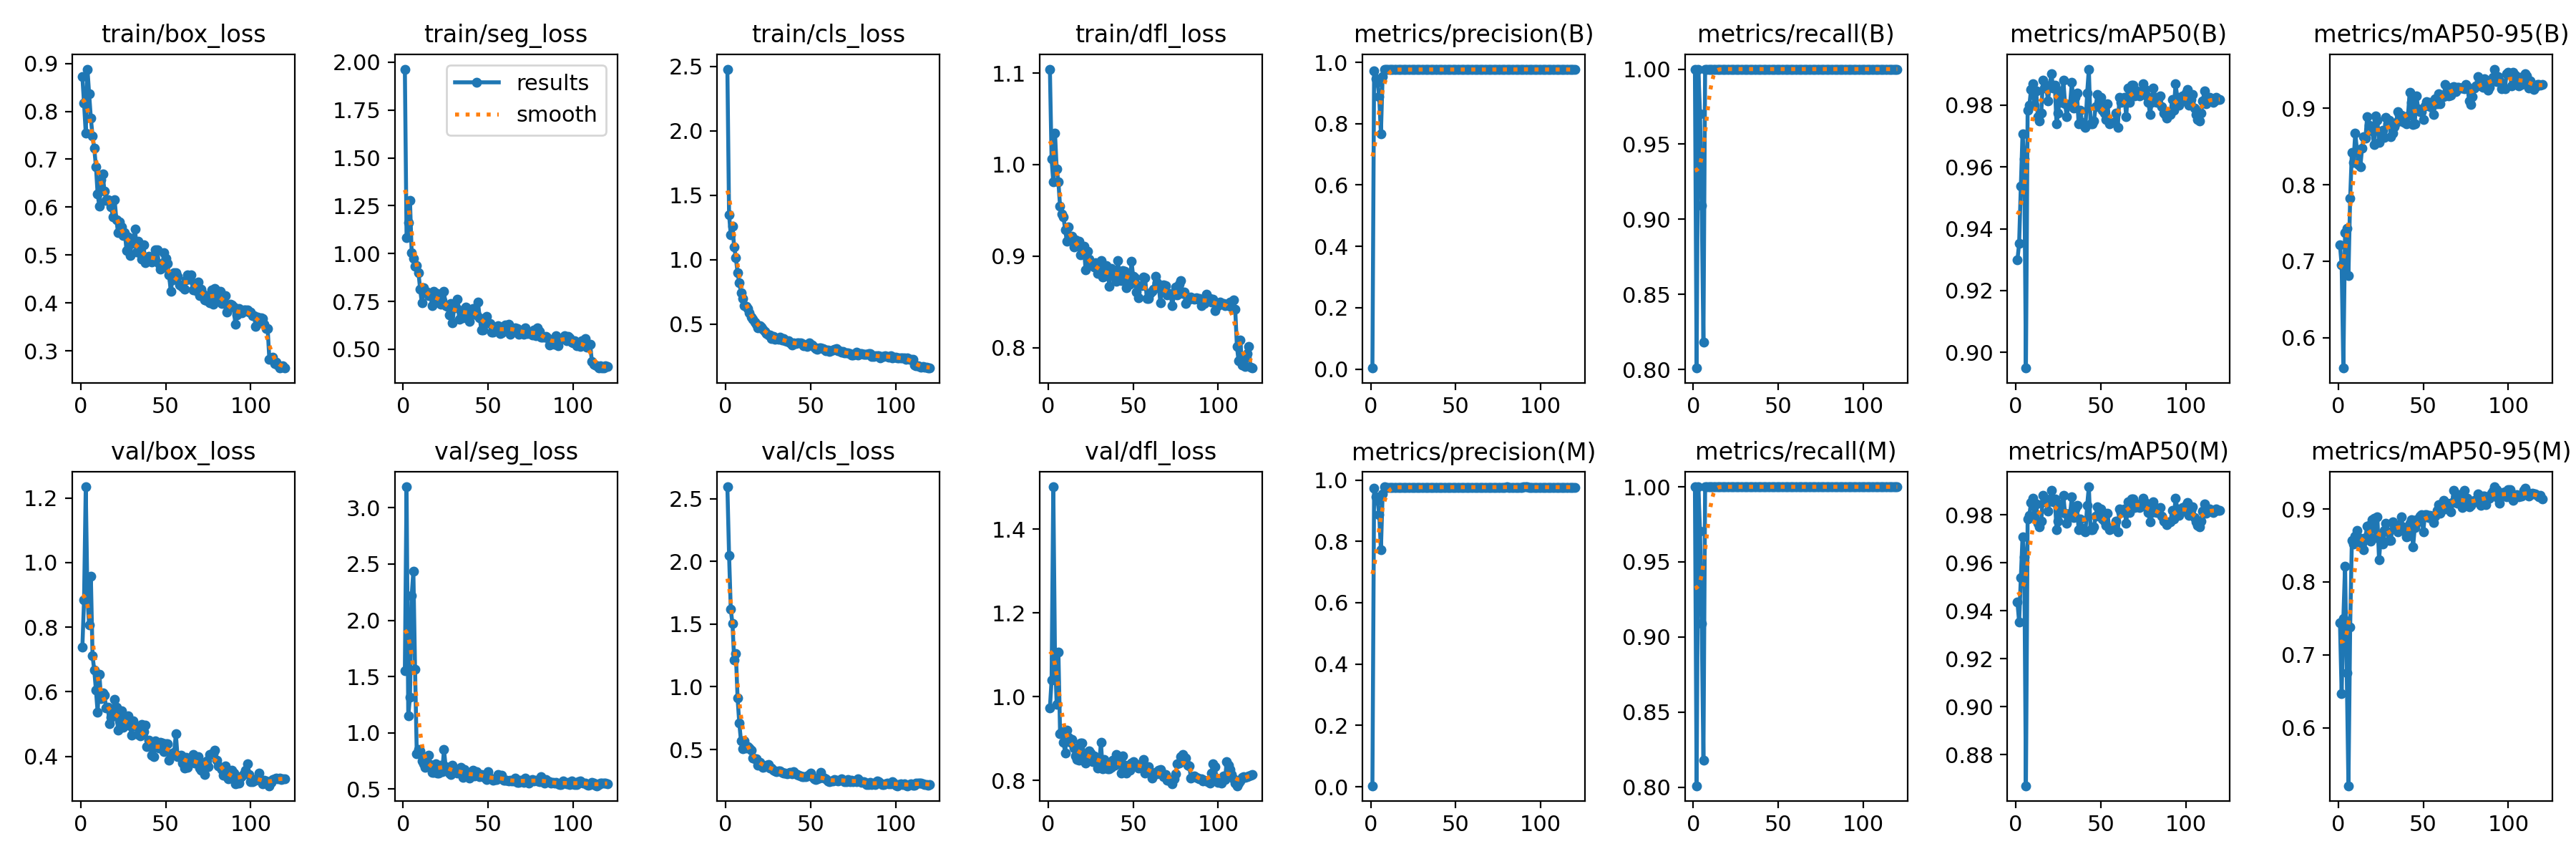

Values plotted in this chart, from the file beside it:
epoch, time, train/box_loss, train/seg_loss, train/cls_loss, train/dfl_loss, metrics/precision(B), metrics/recall(B), metrics/mAP50(B), metrics/mAP50-95(B), metrics/precision(M), metrics/recall(M), metrics/mAP50(M), metrics/mAP50-95(M), val/box_loss, val/seg_loss, val/cls_loss, val/dfl_loss, lr/pg0, lr/pg1, lr/pg2
1, 12.15, 0.8724, 1.964, 2.478, 1.104, 0.00326, 1, 0.9299, 0.7211, 0.00326, 1, 0.9435, 0.7441, 0.7371, 1.55, 2.596, 0.9734, 0.00062, 0.00062, 0.00062
2, 23.77, 0.8167, 1.084, 1.347, 1.006, 0.9724, 0.801, 0.9353, 0.6951, 0.9724, 0.801, 0.9353, 0.6472, 0.8836, 3.187, 2.05, 1.039, 0.00125, 0.00125, 0.00125
3, 35.25, 0.7544, 1.163, 1.191, 0.9808, 0.9463, 1, 0.9537, 0.5605, 0.9463, 1, 0.9537, 0.7494, 1.235, 1.149, 1.617, 1.501, 0.001869, 0.001869, 0.001869
4, 46.63, 0.8881, 1.277, 1.257, 1.034, 0.9343, 0.9703, 0.9708, 0.7372, 0.9343, 0.9703, 0.9708, 0.8219, 0.8877, 1.316, 1.503, 1.092, 0.00195, 0.00195, 0.00195
5, 57.91, 0.836, 1.006, 1.097, 0.9953, 0.8876, 0.9091, 0.9626, 0.743, 0.8876, 0.9091, 0.9626, 0.6754, 0.8074, 2.22, 1.214, 0.9815, 0.001934, 0.001934, 0.001934
6, 69.13, 0.7857, 0.9739, 1.012, 0.981, 0.7677, 0.8182, 0.8949, 0.6815, 0.7725, 0.8182, 0.8671, 0.5206, 0.9573, 2.438, 1.264, 1.107, 0.001917, 0.001917, 0.001917
7, 81.11, 0.7484, 0.9344, 0.8971, 0.9542, 0.9535, 1, 0.9783, 0.7823, 0.9535, 1, 0.9783, 0.7379, 0.7114, 1.563, 0.9119, 0.9116, 0.001901, 0.001901, 0.001901
8, 92.55, 0.7227, 0.9391, 0.8192, 0.9461, 0.9774, 1, 0.9799, 0.842, 0.9774, 1, 0.9799, 0.8564, 0.6668, 0.8152, 0.7102, 0.916, 0.001885, 0.001885, 0.001885
9, 104, 0.6845, 0.9012, 0.7438, 0.9427, 0.9763, 1, 0.985, 0.8291, 0.9763, 1, 0.985, 0.8515, 0.6048, 0.8513, 0.5684, 0.8908, 0.001868, 0.001868, 0.001868
10, 115.3, 0.6268, 0.813, 0.6997, 0.9287, 0.9762, 1, 0.987, 0.8678, 0.9762, 1, 0.987, 0.8624, 0.5358, 0.8369, 0.5069, 0.8662, 0.001852, 0.001852, 0.001852
11, 126.7, 0.6023, 0.7411, 0.6395, 0.9159, 0.9765, 1, 0.9799, 0.8455, 0.9765, 1, 0.9799, 0.871, 0.6543, 0.7501, 0.5707, 0.9207, 0.001835, 0.001835, 0.001835
12, 138.3, 0.6573, 0.8204, 0.6349, 0.9318, 0.9764, 1, 0.9846, 0.8263, 0.9764, 1, 0.9846, 0.8553, 0.5785, 0.7251, 0.5106, 0.9022, 0.001819, 0.001819, 0.001819
13, 149.8, 0.669, 0.7974, 0.6222, 0.9212, 0.9762, 1, 0.9763, 0.8238, 0.9762, 1, 0.9763, 0.8597, 0.5971, 0.6919, 0.5236, 0.8913, 0.001802, 0.001802, 0.001802
14, 161.3, 0.6332, 0.8, 0.5873, 0.9217, 0.9763, 1, 0.975, 0.8475, 0.9763, 1, 0.975, 0.8531, 0.5888, 0.7162, 0.5135, 0.8979, 0.001785, 0.001785, 0.001785
15, 172.8, 0.6143, 0.7803, 0.5508, 0.9098, 0.9762, 1, 0.9774, 0.8628, 0.9762, 1, 0.9774, 0.8442, 0.5495, 0.8015, 0.4963, 0.8775, 0.001769, 0.001769, 0.001769
16, 184.4, 0.6159, 0.793, 0.5371, 0.9178, 0.9764, 1, 0.9881, 0.8605, 0.9764, 1, 0.9881, 0.8608, 0.5514, 0.7193, 0.4298, 0.8588, 0.001752, 0.001752, 0.001752
17, 195.8, 0.6122, 0.7269, 0.5155, 0.9118, 0.976, 1, 0.9854, 0.8892, 0.976, 1, 0.9854, 0.8765, 0.5001, 0.6507, 0.4246, 0.8497, 0.001736, 0.001736, 0.001736
18, 207.2, 0.6004, 0.8033, 0.4996, 0.9166, 0.9765, 1, 0.9854, 0.8778, 0.9765, 1, 0.9854, 0.8776, 0.5204, 0.6472, 0.4257, 0.8481, 0.00172, 0.00172, 0.00172
19, 218.5, 0.579, 0.7575, 0.4706, 0.9018, 0.9765, 1, 0.9814, 0.872, 0.9765, 1, 0.9814, 0.8556, 0.5304, 0.7245, 0.3728, 0.89, 0.001703, 0.001703, 0.001703
20, 229.8, 0.615, 0.7929, 0.4867, 0.9067, 0.9761, 1, 0.9866, 0.8706, 0.9761, 1, 0.9866, 0.8854, 0.5774, 0.6448, 0.3997, 0.8891, 0.001687, 0.001687, 0.001687
21, 241.2, 0.5738, 0.7558, 0.4752, 0.9105, 0.976, 1, 0.9901, 0.8525, 0.976, 1, 0.9901, 0.8874, 0.5509, 0.6403, 0.3832, 0.8629, 0.00167, 0.00167, 0.00167
22, 252.5, 0.5471, 0.737, 0.4584, 0.8852, 0.9765, 1, 0.9854, 0.8894, 0.9765, 1, 0.9854, 0.8606, 0.4803, 0.7097, 0.3579, 0.841, 0.001654, 0.001654, 0.001654
23, 263.7, 0.5689, 0.7541, 0.4397, 0.9052, 0.9764, 1, 0.9866, 0.8842, 0.9764, 1, 0.9866, 0.8894, 0.5109, 0.6514, 0.3611, 0.8459, 0.001637, 0.001637, 0.001637
24, 275, 0.559, 0.801, 0.428, 0.8966, 0.9762, 1, 0.9739, 0.8554, 0.9762, 1, 0.9739, 0.8303, 0.54, 0.8515, 0.3729, 0.8711, 0.00162, 0.00162, 0.00162
25, 286.5, 0.5404, 0.7274, 0.4127, 0.8929, 0.9764, 1, 0.9774, 0.8686, 0.9764, 1, 0.9774, 0.8613, 0.4909, 0.6969, 0.3782, 0.8659, 0.001604, 0.001604, 0.001604
26, 297.8, 0.5472, 0.7237, 0.4138, 0.8896, 0.9764, 1, 0.9846, 0.871, 0.9764, 1, 0.9846, 0.8524, 0.5033, 0.6725, 0.354, 0.8449, 0.001587, 0.001587, 0.001587
27, 309.2, 0.5091, 0.6793, 0.3876, 0.888, 0.9765, 1, 0.981, 0.8617, 0.9765, 1, 0.981, 0.8703, 0.5106, 0.6413, 0.3494, 0.8594, 0.001571, 0.001571, 0.001571
28, 320.7, 0.5374, 0.7387, 0.405, 0.893, 0.9765, 1, 0.9881, 0.888, 0.9765, 1, 0.9881, 0.8803, 0.5254, 0.6261, 0.3355, 0.8518, 0.001554, 0.001554, 0.001554
29, 332.2, 0.4987, 0.6396, 0.3813, 0.8811, 0.9764, 1, 0.9806, 0.8797, 0.9764, 1, 0.9806, 0.869, 0.4937, 0.7113, 0.3305, 0.8294, 0.001538, 0.001538, 0.001538
30, 343.6, 0.524, 0.7176, 0.384, 0.8831, 0.9765, 1, 0.9763, 0.8839, 0.9765, 1, 0.9763, 0.8569, 0.4656, 0.657, 0.3219, 0.8336, 0.001522, 0.001522, 0.001522
31, 355, 0.5322, 0.7206, 0.381, 0.8948, 0.9764, 1, 0.9799, 0.8626, 0.9764, 1, 0.9799, 0.8568, 0.5093, 0.6574, 0.3282, 0.8914, 0.001505, 0.001505, 0.001505
32, 366.3, 0.555, 0.7602, 0.3982, 0.877, 0.9765, 1, 0.9806, 0.8675, 0.9765, 1, 0.9806, 0.8819, 0.494, 0.6438, 0.328, 0.828, 0.001489, 0.001489, 0.001489
33, 377.8, 0.507, 0.6567, 0.3755, 0.8782, 0.9765, 1, 0.9874, 0.8754, 0.9765, 1, 0.9874, 0.8779, 0.4927, 0.6688, 0.3175, 0.8501, 0.001472, 0.001472, 0.001472
34, 389.3, 0.5282, 0.7003, 0.3842, 0.89, 0.9765, 1, 0.979, 0.8811, 0.9765, 1, 0.979, 0.8747, 0.4685, 0.6959, 0.313, 0.8403, 0.001455, 0.001455, 0.001455
35, 400.8, 0.5034, 0.6645, 0.3696, 0.883, 0.9766, 1, 0.9826, 0.8954, 0.9766, 1, 0.9826, 0.8688, 0.4634, 0.6066, 0.3091, 0.8281, 0.001439, 0.001439, 0.001439
36, 412.2, 0.4916, 0.7098, 0.3651, 0.8673, 0.9764, 1, 0.9839, 0.892, 0.9764, 1, 0.9839, 0.8784, 0.498, 0.6726, 0.306, 0.828, 0.001422, 0.001422, 0.001422
37, 423.6, 0.5216, 0.7189, 0.3672, 0.8868, 0.9765, 1, 0.9739, 0.8906, 0.9765, 1, 0.9739, 0.8894, 0.4771, 0.6197, 0.3102, 0.8315, 0.001406, 0.001406, 0.001406
38, 435.3, 0.4838, 0.6753, 0.3507, 0.8846, 0.9766, 1, 0.9783, 0.8819, 0.9766, 1, 0.9783, 0.8758, 0.4954, 0.63, 0.3191, 0.848, 0.001389, 0.001389, 0.001389
39, 446.8, 0.4895, 0.647, 0.3374, 0.8786, 0.9766, 1, 0.9743, 0.8813, 0.9766, 1, 0.9743, 0.8698, 0.4297, 0.6001, 0.3088, 0.8369, 0.001373, 0.001373, 0.001373
40, 458.4, 0.4972, 0.7013, 0.3517, 0.8728, 0.9765, 1, 0.9734, 0.8791, 0.9765, 1, 0.9734, 0.8615, 0.4498, 0.6232, 0.3206, 0.8623, 0.001357, 0.001357, 0.001357
41, 470.1, 0.4943, 0.714, 0.3464, 0.8949, 0.9765, 1, 0.9729, 0.8896, 0.9765, 1, 0.9729, 0.8624, 0.4311, 0.6687, 0.3049, 0.8476, 0.00134, 0.00134, 0.00134
42, 481.6, 0.4861, 0.714, 0.3509, 0.8777, 0.9766, 1, 0.9839, 0.9208, 0.9766, 1, 0.9839, 0.8808, 0.4029, 0.6132, 0.3026, 0.8412, 0.001324, 0.001324, 0.001324
43, 493.2, 0.49, 0.6809, 0.3528, 0.8734, 0.9765, 1, 0.9917, 0.9073, 0.9765, 1, 0.9917, 0.8857, 0.3993, 0.656, 0.2949, 0.8179, 0.001307, 0.001307, 0.001307
44, 504.9, 0.5114, 0.7461, 0.3547, 0.8843, 0.9766, 1, 0.9739, 0.8782, 0.9766, 1, 0.9739, 0.8477, 0.4478, 0.6349, 0.2895, 0.8578, 0.00129, 0.00129, 0.00129
45, 516.6, 0.5112, 0.6658, 0.3496, 0.8835, 0.9766, 1, 0.9739, 0.8799, 0.9766, 1, 0.9739, 0.8744, 0.431, 0.608, 0.2848, 0.8357, 0.001274, 0.001274, 0.001274
46, 528, 0.4821, 0.5998, 0.3319, 0.8655, 0.9766, 1, 0.975, 0.9161, 0.9766, 1, 0.975, 0.8852, 0.4254, 0.627, 0.2838, 0.817, 0.001257, 0.001257, 0.001257
47, 539.4, 0.4706, 0.5992, 0.336, 0.8778, 0.9765, 1, 0.9794, 0.8991, 0.9765, 1, 0.9794, 0.8821, 0.4441, 0.6117, 0.2858, 0.8368, 0.001241, 0.001241, 0.001241
48, 550.8, 0.4733, 0.6385, 0.3273, 0.869, 0.9765, 1, 0.9834, 0.8952, 0.9765, 1, 0.9834, 0.8906, 0.4416, 0.6042, 0.2896, 0.8239, 0.001224, 0.001224, 0.001224
49, 562.3, 0.5046, 0.6721, 0.3522, 0.8941, 0.9766, 1, 0.9806, 0.8953, 0.9766, 1, 0.9806, 0.8922, 0.415, 0.5843, 0.2985, 0.8408, 0.001208, 0.001208, 0.001208
50, 573.7, 0.4927, 0.6395, 0.3349, 0.8778, 0.9763, 1, 0.9826, 0.8852, 0.9763, 1, 0.9826, 0.8686, 0.4383, 0.6563, 0.3112, 0.8441, 0.001192, 0.001192, 0.001192
51, 585, 0.4827, 0.6359, 0.3339, 0.8768, 0.9764, 1, 0.9783, 0.9027, 0.9764, 1, 0.9783, 0.8925, 0.4396, 0.597, 0.2822, 0.8378, 0.001175, 0.001175, 0.001175
52, 596.2, 0.4585, 0.5897, 0.3177, 0.8605, 0.9766, 1, 0.9774, 0.9084, 0.9766, 1, 0.9774, 0.8926, 0.3868, 0.5897, 0.2659, 0.8381, 0.001159, 0.001159, 0.001159
53, 607.4, 0.4251, 0.5879, 0.307, 0.8547, 0.9766, 1, 0.9754, 0.9029, 0.9766, 1, 0.9754, 0.8886, 0.4071, 0.5809, 0.2577, 0.8302, 0.001142, 0.001142, 0.001142
54, 618.9, 0.4486, 0.6122, 0.3048, 0.8676, 0.9766, 1, 0.9806, 0.9076, 0.9766, 1, 0.9806, 0.8907, 0.4078, 0.5865, 0.2662, 0.8377, 0.001125, 0.001125, 0.001125
55, 630.5, 0.4633, 0.6101, 0.3149, 0.8677, 0.9765, 1, 0.9739, 0.9009, 0.9765, 1, 0.9739, 0.8893, 0.4121, 0.5818, 0.2746, 0.8317, 0.001109, 0.001109, 0.001109
56, 642.1, 0.4632, 0.6227, 0.3162, 0.8772, 0.9766, 1, 0.9743, 0.8913, 0.9766, 1, 0.9743, 0.8812, 0.469, 0.6298, 0.3157, 0.8507, 0.001092, 0.001092, 0.001092
57, 653.6, 0.4563, 0.5836, 0.309, 0.8764, 0.9765, 1, 0.9743, 0.9122, 0.9765, 1, 0.9743, 0.8901, 0.3988, 0.6008, 0.2793, 0.8171, 0.001076, 0.001076, 0.001076
58, 665.1, 0.4381, 0.5847, 0.3021, 0.854, 0.9766, 1, 0.9743, 0.9055, 0.9766, 1, 0.9743, 0.898, 0.4008, 0.6219, 0.2702, 0.8302, 0.001059, 0.001059, 0.001059
59, 676.6, 0.4357, 0.6063, 0.2937, 0.8537, 0.9766, 1, 0.9774, 0.9191, 0.9766, 1, 0.9774, 0.9057, 0.4031, 0.5802, 0.2681, 0.8334, 0.001043, 0.001043, 0.001043
60, 687.9, 0.4332, 0.6272, 0.2976, 0.8596, 0.9765, 1, 0.9729, 0.906, 0.9765, 1, 0.9729, 0.8938, 0.3797, 0.5758, 0.2498, 0.8209, 0.001027, 0.001027, 0.001027
... 60 more rows
